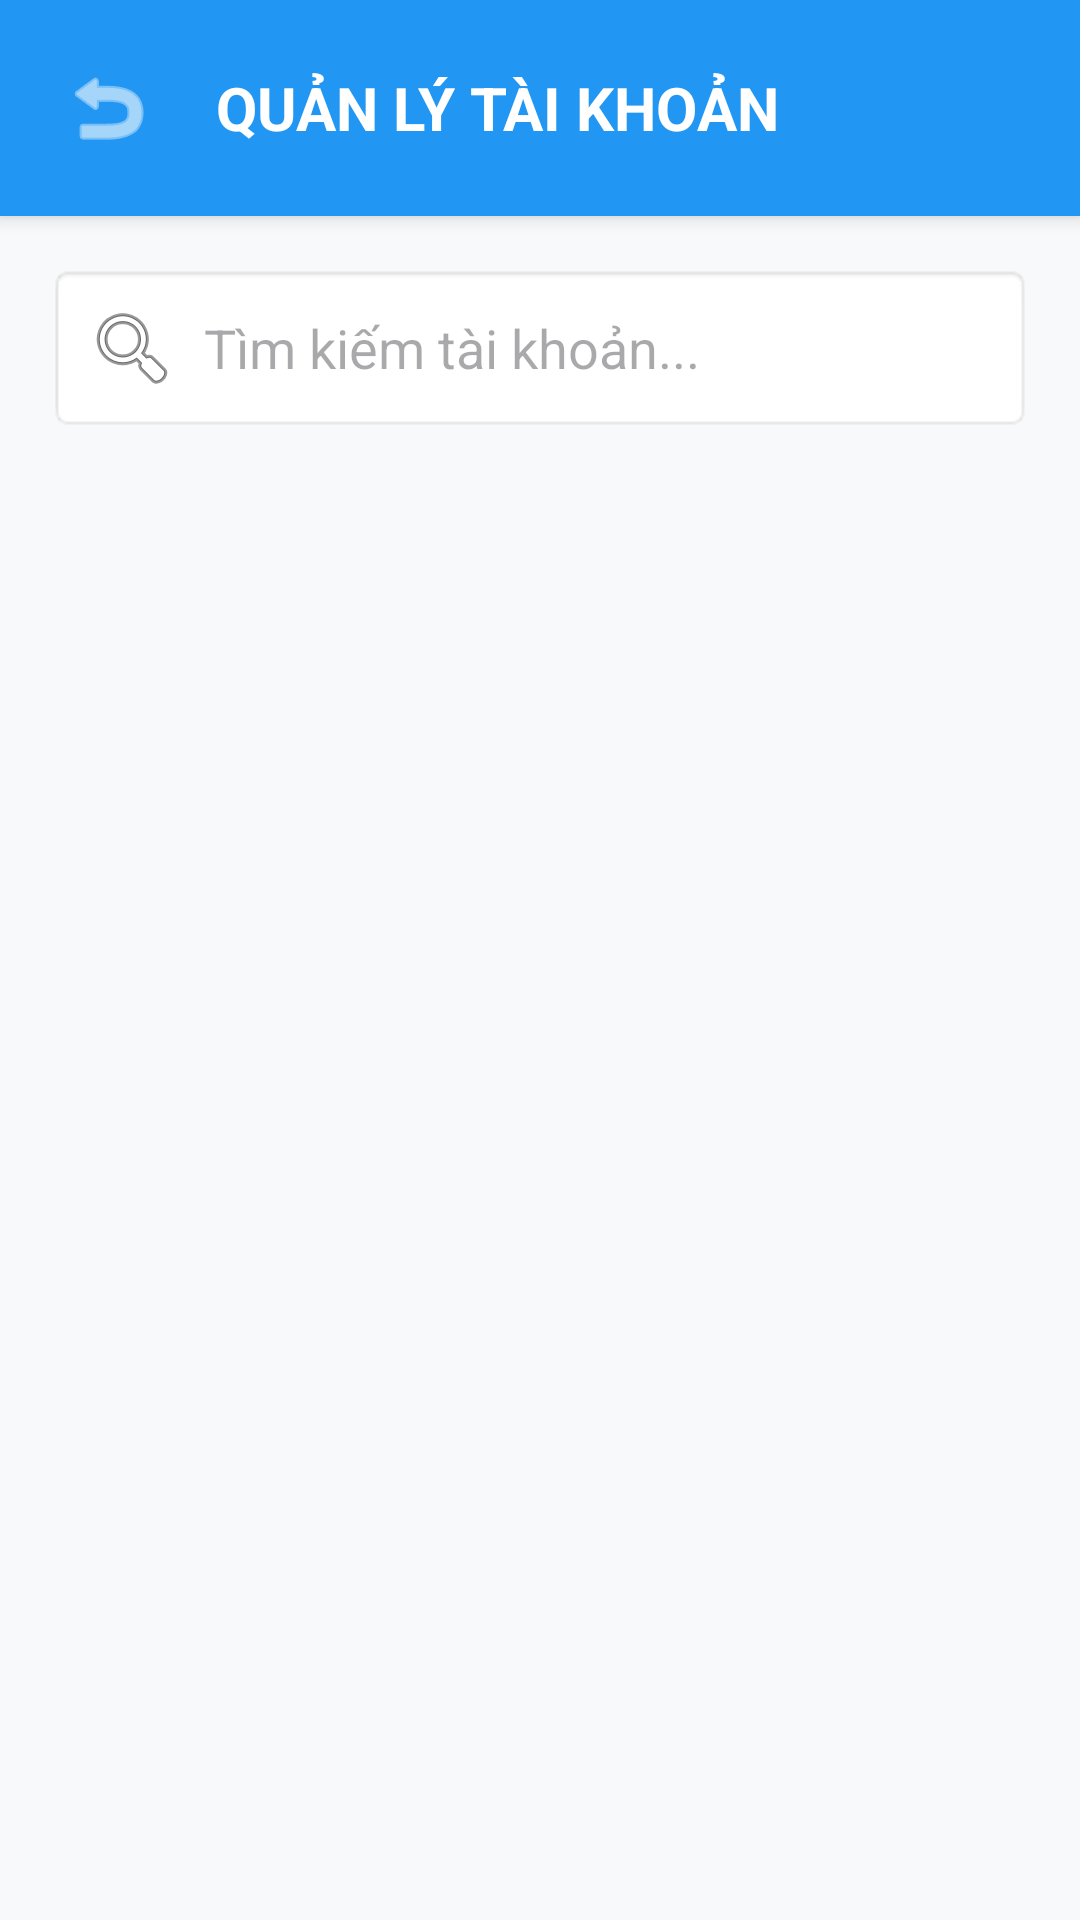

The Android layout XML behind this screen, and the referenced resources:
<!-- AndroidManifest.xml: application theme Theme.BTL_Mobile_QLNS -->
<!-- res/layout/activity_quan_ly_tai_khoan.xml -->
<?xml version="1.0" encoding="utf-8"?>
<LinearLayout xmlns:android="http://schemas.android.com/apk/res/android"
    android:layout_width="match_parent"
    android:layout_height="match_parent"
    android:orientation="vertical"
    android:background="#f8f9fa">

    <LinearLayout
        android:layout_width="match_parent"
        android:layout_height="wrap_content"
        android:background="#2196F3"
        android:padding="16dp"
        android:elevation="4dp"
        android:orientation="horizontal"
        android:gravity="center_vertical">

        <ImageButton
            android:id="@+id/btn_back"
            android:layout_width="40dp"
            android:layout_height="40dp"
            android:src="@android:drawable/ic_menu_revert"
            android:background="?attr/selectableItemBackgroundBorderless"
            android:tint="@android:color/white" />

        <TextView
            android:layout_width="0dp"
            android:layout_height="wrap_content"
            android:layout_weight="1"
            android:text="QUẢN LÝ TÀI KHOẢN"
            android:textColor="@android:color/white"
            android:textSize="20sp"
            android:textStyle="bold"
            android:layout_marginLeft="16dp" />
    </LinearLayout>

    <EditText
        android:id="@+id/et_search_account"
        android:layout_width="match_parent"
        android:layout_height="wrap_content"
        android:layout_margin="16dp"
        android:hint="Tìm kiếm tài khoản..."
        android:padding="12dp"
        android:background="@android:drawable/editbox_background"
        android:drawableLeft="@android:drawable/ic_menu_search"
        android:drawablePadding="8dp" />

    <ListView
        android:id="@+id/lv_accounts"
        android:layout_width="match_parent"
        android:layout_height="match_parent"
        android:divider="@android:color/transparent"
        android:dividerHeight="8dp"
        android:padding="8dp"
        android:clipToPadding="false" />

</LinearLayout>
<!-- resources referenced by this layout -->
<resources>
  <style name="Theme.BTL_Mobile_QLNS" parent="Base.Theme.BTL_Mobile_QLNS" />
  <style name="Base.Theme.BTL_Mobile_QLNS" parent="Theme.Material3.DayNight.NoActionBar">
          
          
      </style>
</resources>
